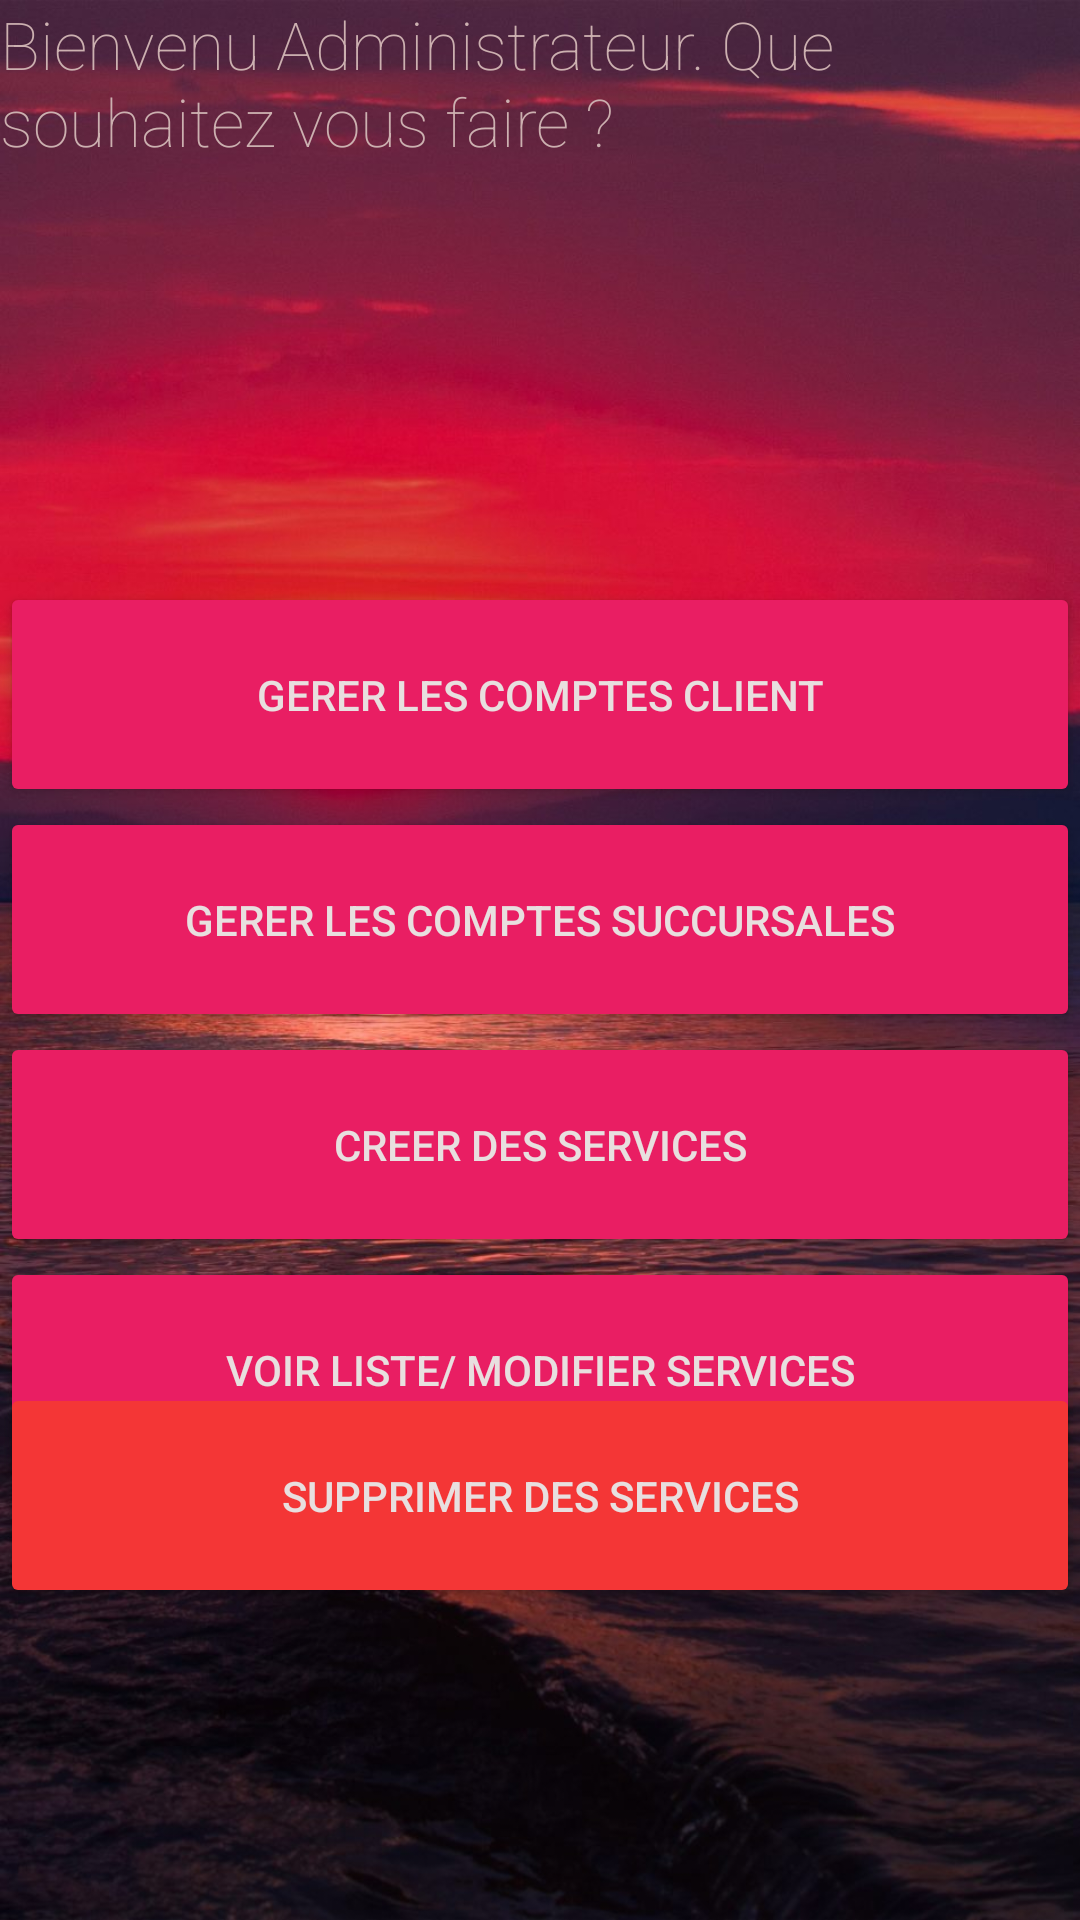

Reconstruct the res/layout file that produces this screen, plus the resources it refers to.
<!-- AndroidManifest.xml: application theme AppTheme -->
<!-- res/layout/activity_portail_administrateur.xml -->
<?xml version="1.0" encoding="utf-8"?>
<androidx.constraintlayout.widget.ConstraintLayout xmlns:android="http://schemas.android.com/apk/res/android"
    xmlns:app="http://schemas.android.com/apk/res-auto"
    xmlns:tools="http://schemas.android.com/tools"
    android:layout_width="match_parent"
    android:layout_height="match_parent"
    android:background="@drawable/novigrad"
    android:orientation="vertical"
    tools:context=".administrator.PortailAdministrateur">

    <TextView
        android:id="@+id/textView3"
        android:layout_width="match_parent"
        android:layout_height="70dp"
        android:fontFamily="sans-serif-thin"
        android:shadowColor="#ECE1E1"
        android:text="Bienvenu Administrateur. Que souhaitez vous faire ?"
        android:textAppearance="@style/TextAppearance.AppCompat.Large"
        android:textColor="#CCB0B0"
        app:layout_constraintEnd_toEndOf="parent"
        app:layout_constraintStart_toStartOf="parent"
        app:layout_constraintTop_toTopOf="parent" />

    <Button
        android:id="@+id/btnGestionClient"
        android:layout_width="match_parent"
        android:layout_height="75dp"
        android:layout_marginTop="124dp"
        android:text="Gerer les comptes Client"
        android:textColor="#E8DFDF"
        android:textColorLink="#954D4D"
        app:backgroundTint="#E91E63"
        app:layout_constraintEnd_toEndOf="parent"
        app:layout_constraintHorizontal_bias="0.0"
        app:layout_constraintStart_toStartOf="parent"
        app:layout_constraintTop_toBottomOf="@+id/textView3" />

    <Button
        android:id="@+id/btnGestionSuccursales"
        android:layout_width="match_parent"
        android:layout_height="75dp"
        android:backgroundTint="#E91E63"
        android:text="Gerer Les COMPTES Succursales"
        android:textColor="#E8DFDF"
        android:textColorLink="#954D4D"
        app:backgroundTint="#E91E63"
        app:layout_constraintEnd_toEndOf="parent"
        app:layout_constraintStart_toStartOf="parent"
        app:layout_constraintTop_toBottomOf="@+id/btnGestionClient" />

    <Button
        android:id="@+id/btnCreationServices"
        android:layout_width="match_parent"
        android:layout_height="75dp"
        android:backgroundTint="#E91E63"
        android:text="Creer des services"
        android:textColor="#E8DFDF"
        android:textColorLink="#954D4D"
        app:backgroundTint="#E91E63"
        app:layout_constraintTop_toBottomOf="@+id/btnGestionSuccursales" />

    <Button
        android:id="@+id/btnModificationServices"
        android:layout_width="match_parent"
        android:layout_height="75dp"
        android:backgroundTint="#E91E63"
        android:text="Voir Liste/ Modifier Services"
        android:textColor="#E8DFDF"
        android:textColorHighlight="#512D2D"
        android:textColorLink="#954D4D"
        app:backgroundTint="#E91E63"
        app:layout_constraintTop_toBottomOf="@+id/btnCreationServices" />

    <Button
        android:id="@+id/btnSuppressionServices"
        android:layout_width="match_parent"
        android:layout_height="75dp"
        android:layout_marginBottom="104dp"
        android:text="SUPPRIMER des SERVICES"
        android:textColor="#E8DFDF"
        app:backgroundTint="#F43636"
        app:layout_constraintBottom_toBottomOf="parent"
        app:layout_constraintEnd_toEndOf="parent"
        app:layout_constraintHorizontal_bias="1.0"
        app:layout_constraintStart_toStartOf="parent"
        app:layout_constraintTop_toBottomOf="@+id/btnModificationServices"
        app:layout_constraintVertical_bias="1.0" />

</androidx.constraintlayout.widget.ConstraintLayout>
<!-- resources referenced by this layout -->
<resources>
  <!-- drawable novigrad: jpg bitmap (drawable, 165127 bytes) -->
  <style name="AppTheme" parent="Theme.AppCompat.Light.NoActionBar">
          
          <item name="colorPrimary">#E91E63</item>
          <item name="colorPrimaryDark">#4e2841</item>
          <item name="colorAccent">#000000</item>
      </style>
</resources>
